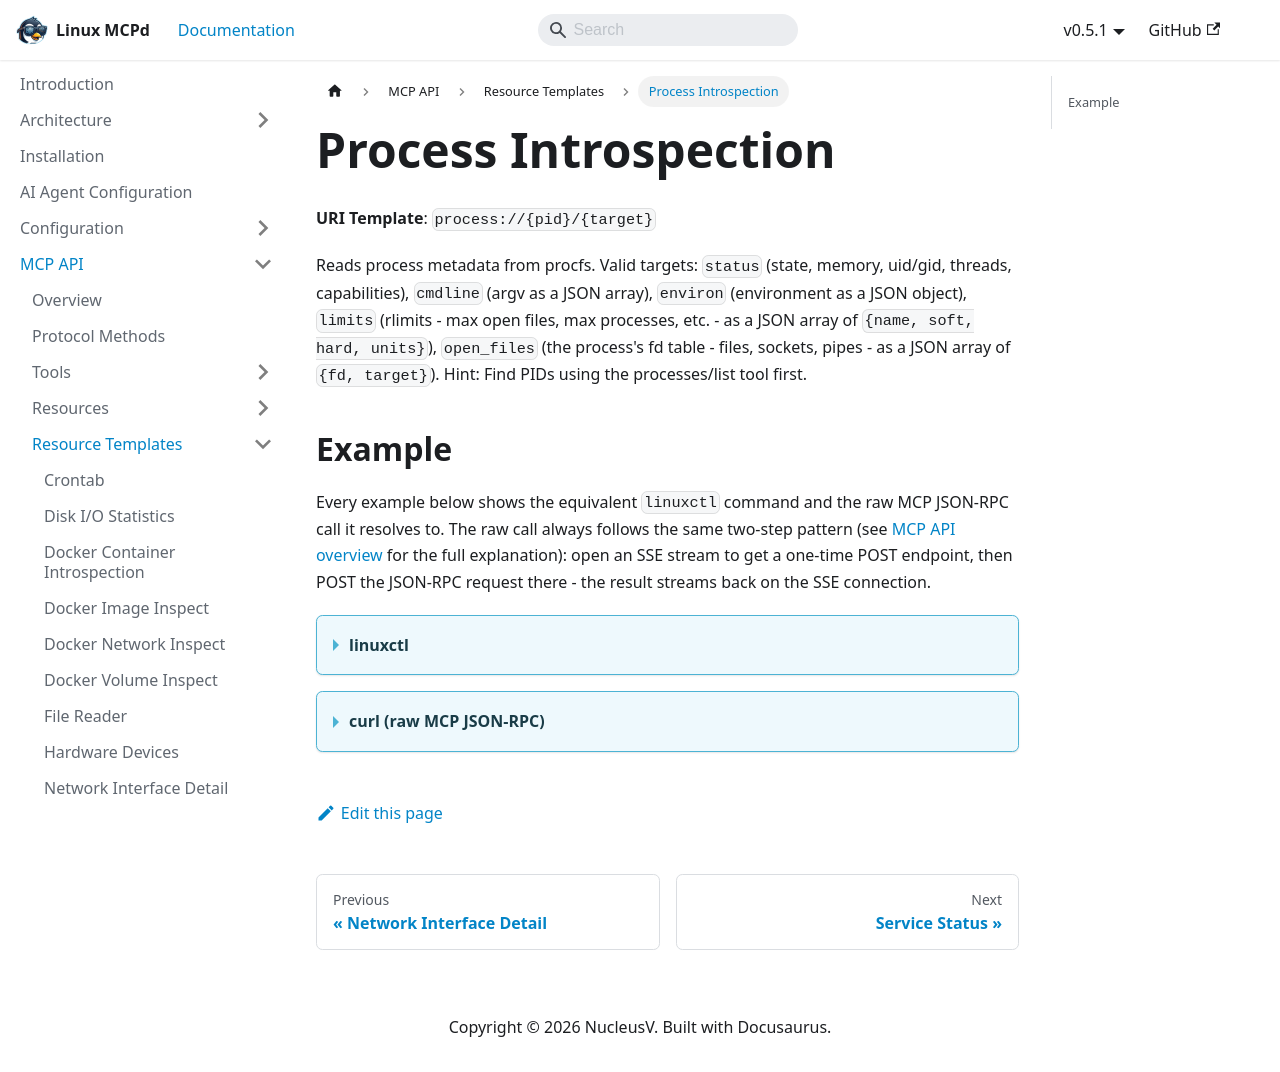

repository: nucleusv/linux-mcp-daemon · page: mcp-api/resource-templates/Process Introspection/index.html · generator: docusaurus

# Process Introspection

**URI Template**: `process://{pid}/{target}`

Reads process metadata from procfs. Valid targets: `status` (state, memory, uid/gid, threads, capabilities), `cmdline` (argv as a JSON array), `environ` (environment as a JSON object), `limits` (rlimits - max open files, max processes, etc. - as a JSON array of `{name, soft, hard, units}`), `open_files` (the process's fd table - files, sockets, pipes - as a JSON array of `{fd, target}`). Hint: Find PIDs using the processes/list tool first.

## Example

Every example below shows the equivalent `linuxctl` command and the raw MCP JSON-RPC call it resolves to. The raw call always follows the same two-step pattern (see [MCP API overview](../overview) for the full explanation): open an SSE stream to get a one-time POST endpoint, then POST the JSON-RPC request there - the result streams back on the SSE connection.

<details>
<summary><b>linuxctl</b></summary>

```bash
linuxctl resource process://1/status
```

Output:
```text
Name:	systemd
Umask:	0000
State:	S (sleeping)
Tgid:	1
Ngid:	0
Pid:	1
PPid:	0
TracerPid:	0
Uid:	0	0	0	0
Gid:	0	0	0	0
FDSize:	256
Groups:	0 
NStgid:	1
NSpid:	1
NSpgid:	1
NSsid:	1
Kthread:	0
VmPeak:	   30340 kB
VmSize:	   29784 kB
VmLck:	       0 kB
VmPin:	       0 kB
VmHWM:	   19392 kB
VmRSS:	   19392 kB
RssAnon:	    9480 kB
RssFile:	    9912 kB
RssShmem:	       0 kB
VmData:	    8532 kB
VmStk:	     132 kB
VmExe:	     120 kB
VmLib:	   17976 kB
VmPTE:	      96 kB
VmSwap:	       0 kB
HugetlbPages:	       0 kB
CoreDumping:	0
THP_enabled:	1
untag_mask:	0xffffffffffffff
Threads:	1
SigQ:	0/31882
SigPnd:	0000000000000000
ShdPnd:	0000000000000000
SigBlk:	7fefc1fe28014a03
SigIgn:	0000000000001000
SigCgt:	00000000000004ec
CapInh:	0000000000000000
CapPrm:	000001ffffffffff
CapEff:	000001ffffffffff
CapBnd:	000001ffffffffff
CapAmb:	0000000000000000
NoNewPrivs:	0
Seccomp:	0
Seccomp_filters:	0
Speculation_
...
```

</details>

<details>
<summary><b>curl (raw MCP JSON-RPC)</b></summary>

```bash
curl -N -s --cacert mcpd.crt -H "Authorization: Bearer $MCP_TOKEN" https://localhost:9091/sse &
# server sends: event: endpoint / data: /message?session_id=...

curl -s --cacert mcpd.crt -X POST "https://localhost:9091/message?session_id=<from step 1>" \
  -H "Authorization: Bearer $MCP_TOKEN" \
  -H "Content-Type: application/json" \
  -d '{"jsonrpc": "2.0", "id": "1", "method": "resources/read", "params": {"uri": "process://1/status"}}'
```

Response:
```json
{
  "jsonrpc": "2.0",
  "id": "46",
  "result": {
    "contents": [
      {
        "mimeType": "text/plain",
        "text": "Name:\tsystemd\nUmask:\t0000\nState:\tS (sleeping)\nTgid:\t1\nNgid:\t0\nPid:\t1\nPPid:\t0\nTracerPid:\t0\nUid:\t0\t0\t0\t0\nGid:\t0\t0\t0\t0\nFDSize:\t256\nGroups:\t0 \nNStgid:\t1\nNSpid:\t1\nNSpgid:\t1\nNSsid:\t1\nKthread:\t0\nVmPeak:\t   30340 kB\nVmSize:\t   29784 kB\nVmLck:\t       0 kB\nVmPin:\t       0 kB\nVmHWM:\t   19392 kB\nVmRSS:\t   19392 kB\nRssAnon:\t    9480 kB\nRssFile:\t    9912 kB\nRssShmem:\t       0 kB\nVmData:\t    8532 kB\nVmStk:\t     132 kB\nVmExe:\t     120 kB\nVmLib:\t   17976 kB\nVmPTE:\t      96 kB\nVmSwap:\t       0 kB\nHugetlbPages:\t       0 kB\nCoreDumping:\t0\nTHP_enabled:\t1\nuntag_mask:\t0xffffffffffffff\nThreads:\t1\nSigQ:\t0/31882\nSigPnd:\t0000000000000000\nShdPnd:\t0000000000000000\nSigBlk:\t7fefc1fe28014a03\nSigIgn:\t0000000000001000\nSigCgt:\t00000000000004ec\nCapInh:\t0000000000000000\nCapPrm:\t000001ffffffffff\nCapEff:\t000001ffffffffff\nCapBnd:\t000001ffffffffff\nCapAmb:\t0000000000000000\nNoNewPrivs:\t0\nSeccomp:\t0\nSeccomp_filters:\t0\nSpeculation_\n...",
        "uri": "process://1/status"
      }
    ]
  }
}
```

</details>
